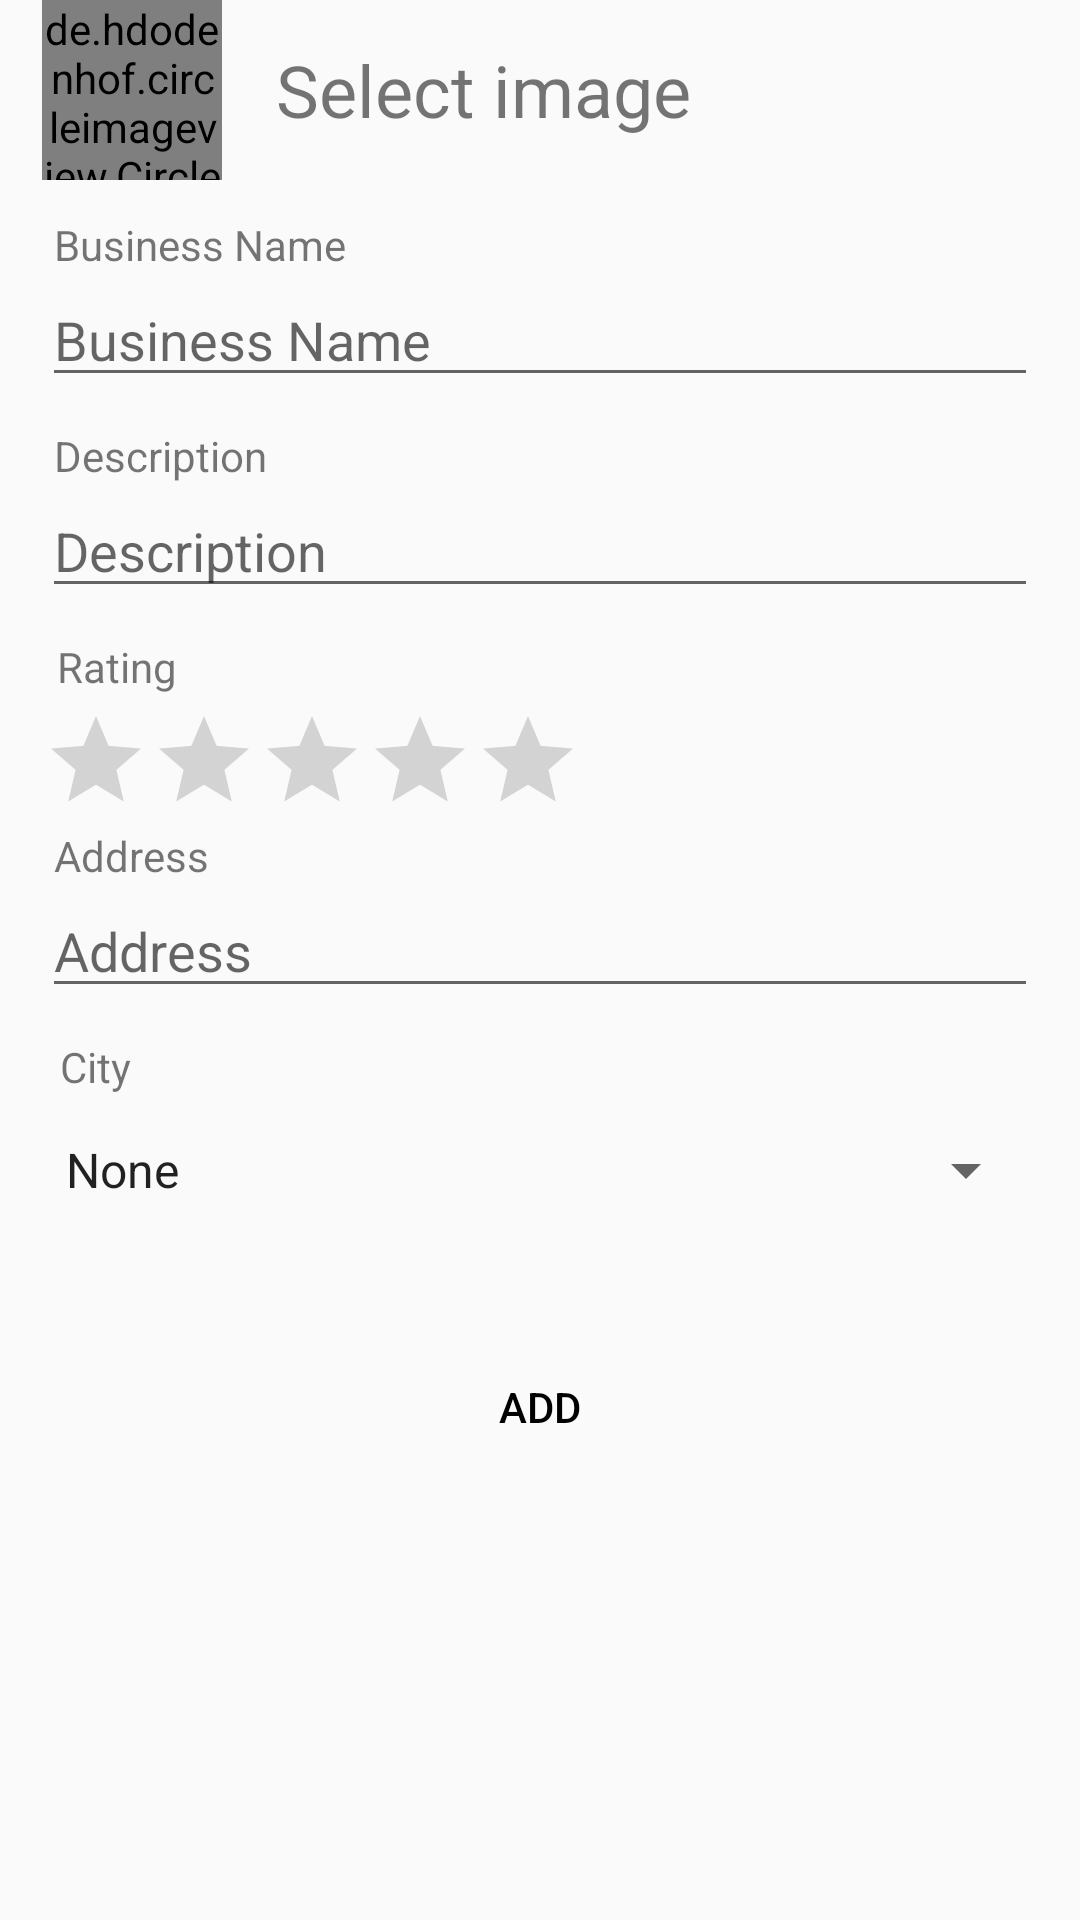

Android layout source for this screen:
<!-- AndroidManifest.xml: application theme AppTheme -->
<!-- res/layout/activity_business_entry.xml -->
<?xml version="1.0" encoding="utf-8"?>
<android.support.design.widget.CoordinatorLayout xmlns:android="http://schemas.android.com/apk/res/android"
    xmlns:app="http://schemas.android.com/apk/res-auto"
    xmlns:tools="http://schemas.android.com/tools"
    android:id="@+id/business_entry_layout"
    android:layout_width="match_parent"
    android:layout_height="match_parent"
    android:fitsSystemWindows="true">

    <ScrollView
        android:layout_width="fill_parent"
        android:layout_height="fill_parent"
        android:id="@+id/scrollView2">

    <LinearLayout
        android:layout_width="fill_parent"
        android:layout_height="fill_parent"
        android:orientation="vertical"
        android:paddingLeft="14dp"
        android:paddingRight="14dp">

        <LinearLayout
            android:layout_width="fill_parent"
            android:layout_height="fill_parent"
            android:layout_marginBottom="12dp"
            android:orientation="horizontal"
            android:id="@+id/select_image"
            android:clickable="true"
            android:onClick="selectImage">

        <de.hdodenhof.circleimageview.CircleImageView
            android:id="@+id/profile_image"
            android:layout_width="60dp"
            android:layout_height="60dp"
            android:src="@mipmap/ic_launcher"
            app:civ_border_width="2dp"
            app:civ_border_color="@color/colorPrimary" />

            <TextView
                android:textSize="24dp"
                android:text="Select image"
                android:layout_marginLeft="18dp"
                android:layout_gravity="center"
                android:layout_width="wrap_content"
                android:layout_height="wrap_content" />

        </LinearLayout>

        <TextView
            android:text="@string/business_name"
            android:paddingLeft="4dp"
            android:layout_width="fill_parent"
            android:layout_height="wrap_content" />

            <EditText
                android:id="@+id/businessName"
            android:layout_width="fill_parent"
            android:layout_height="wrap_content"
            android:layout_marginBottom="10dp"
            android:hint="@string/business_name"
            android:inputType="textPersonName" />

        <TextView
            android:text="@string/business_description"
            android:paddingLeft="4dp"
            android:layout_width="fill_parent"
            android:layout_height="wrap_content" />

        <EditText
            android:id="@+id/businessDescription"
            android:layout_width="fill_parent"
            android:layout_height="wrap_content"
            android:layout_marginBottom="10dp"
            android:hint="@string/business_description"
            android:inputType="textShortMessage" />

        <TextView
            android:paddingLeft="5dp"
            android:layout_width="wrap_content"
            android:layout_height="wrap_content"
            android:textSize="14sp"
            android:layout_marginBottom="4dp"
            android:text="Rating" />

        <RatingBar
            android:id="@+id/rating"
            android:layout_width="wrap_content"
            android:layout_height="wrap_content"
            android:layout_marginBottom="4dp"
            android:numStars="5"
            style="@style/Widget.AppCompat.RatingBar.Indicator"
            android:isIndicator="false" />

        <TextView
            android:text="Address"
            android:paddingLeft="4dp"
            android:layout_width="fill_parent"
            android:layout_height="wrap_content" />

        <EditText
            android:id="@+id/address"
            android:layout_width="fill_parent"
            android:layout_height="wrap_content"
            android:layout_marginBottom="10dp"
            android:hint="@string/address"
            android:inputType="textPostalAddress" />

        <TextView
            android:paddingLeft="6dp"
            android:layout_width="wrap_content"
            android:layout_height="wrap_content"
            android:textSize="14sp"
            android:text="City" />

        <Spinner
            android:id="@+id/cities"
            android:layout_width="fill_parent"
            android:layout_height="50dp"
            android:layout_marginBottom="10dp"
            android:dropDownWidth="fill_parent"
            android:entries="@array/cities" />

        <Button
            android:id="@+id/btn_add"
            android:layout_width="200dp"
            android:layout_height="wrap_content"
            android:layout_marginTop="20dip"
            android:background="@drawable/button_background_add"
            android:text="@string/btn_add"
            android:textColor="@android:color/black"
            android:onClick="onClick"
            android:layout_gravity="center" />

    </LinearLayout>

    </ScrollView>

    <ProgressBar
        android:id="@+id/progressBar"
        android:layout_width="30dp"
        android:layout_height="30dp"
        android:layout_marginBottom="20dp"
        android:visibility="gone"
        app:layout_anchor="@+id/scrollView2" />
</android.support.design.widget.CoordinatorLayout>
<!-- resources referenced by this layout -->
<resources>
  <string-array name="cities">
          <item name="None">None</item>
          <item name="Indore">Indore</item>
          <item name="Mumbai">Mumbai</item>
          <item name="Bangalore">Bangalore</item>
          <item name="Chennai">Chennai</item>
      </string-array>
  <color name="colorPrimary">@android:color/holo_blue_light</color>
  <!-- mipmap ic_launcher: png bitmap (mipmap-hdpi, 603 bytes) -->
  <string name="address">Address</string>
  <string name="btn_add">Add</string>
  <string name="business_description">Description</string>
  <string name="business_name">Business Name</string>
  <style name="AppTheme" parent="Theme.AppCompat.Light.DarkActionBar">
          
          <item name="colorPrimary">@color/colorPrimary</item>
          <item name="colorPrimaryDark">@color/colorPrimaryDark</item>
          <item name="colorAccent">#FBC02D</item>
      </style>
  <color name="colorPrimaryDark">@android:color/holo_blue_dark</color>
</resources>
